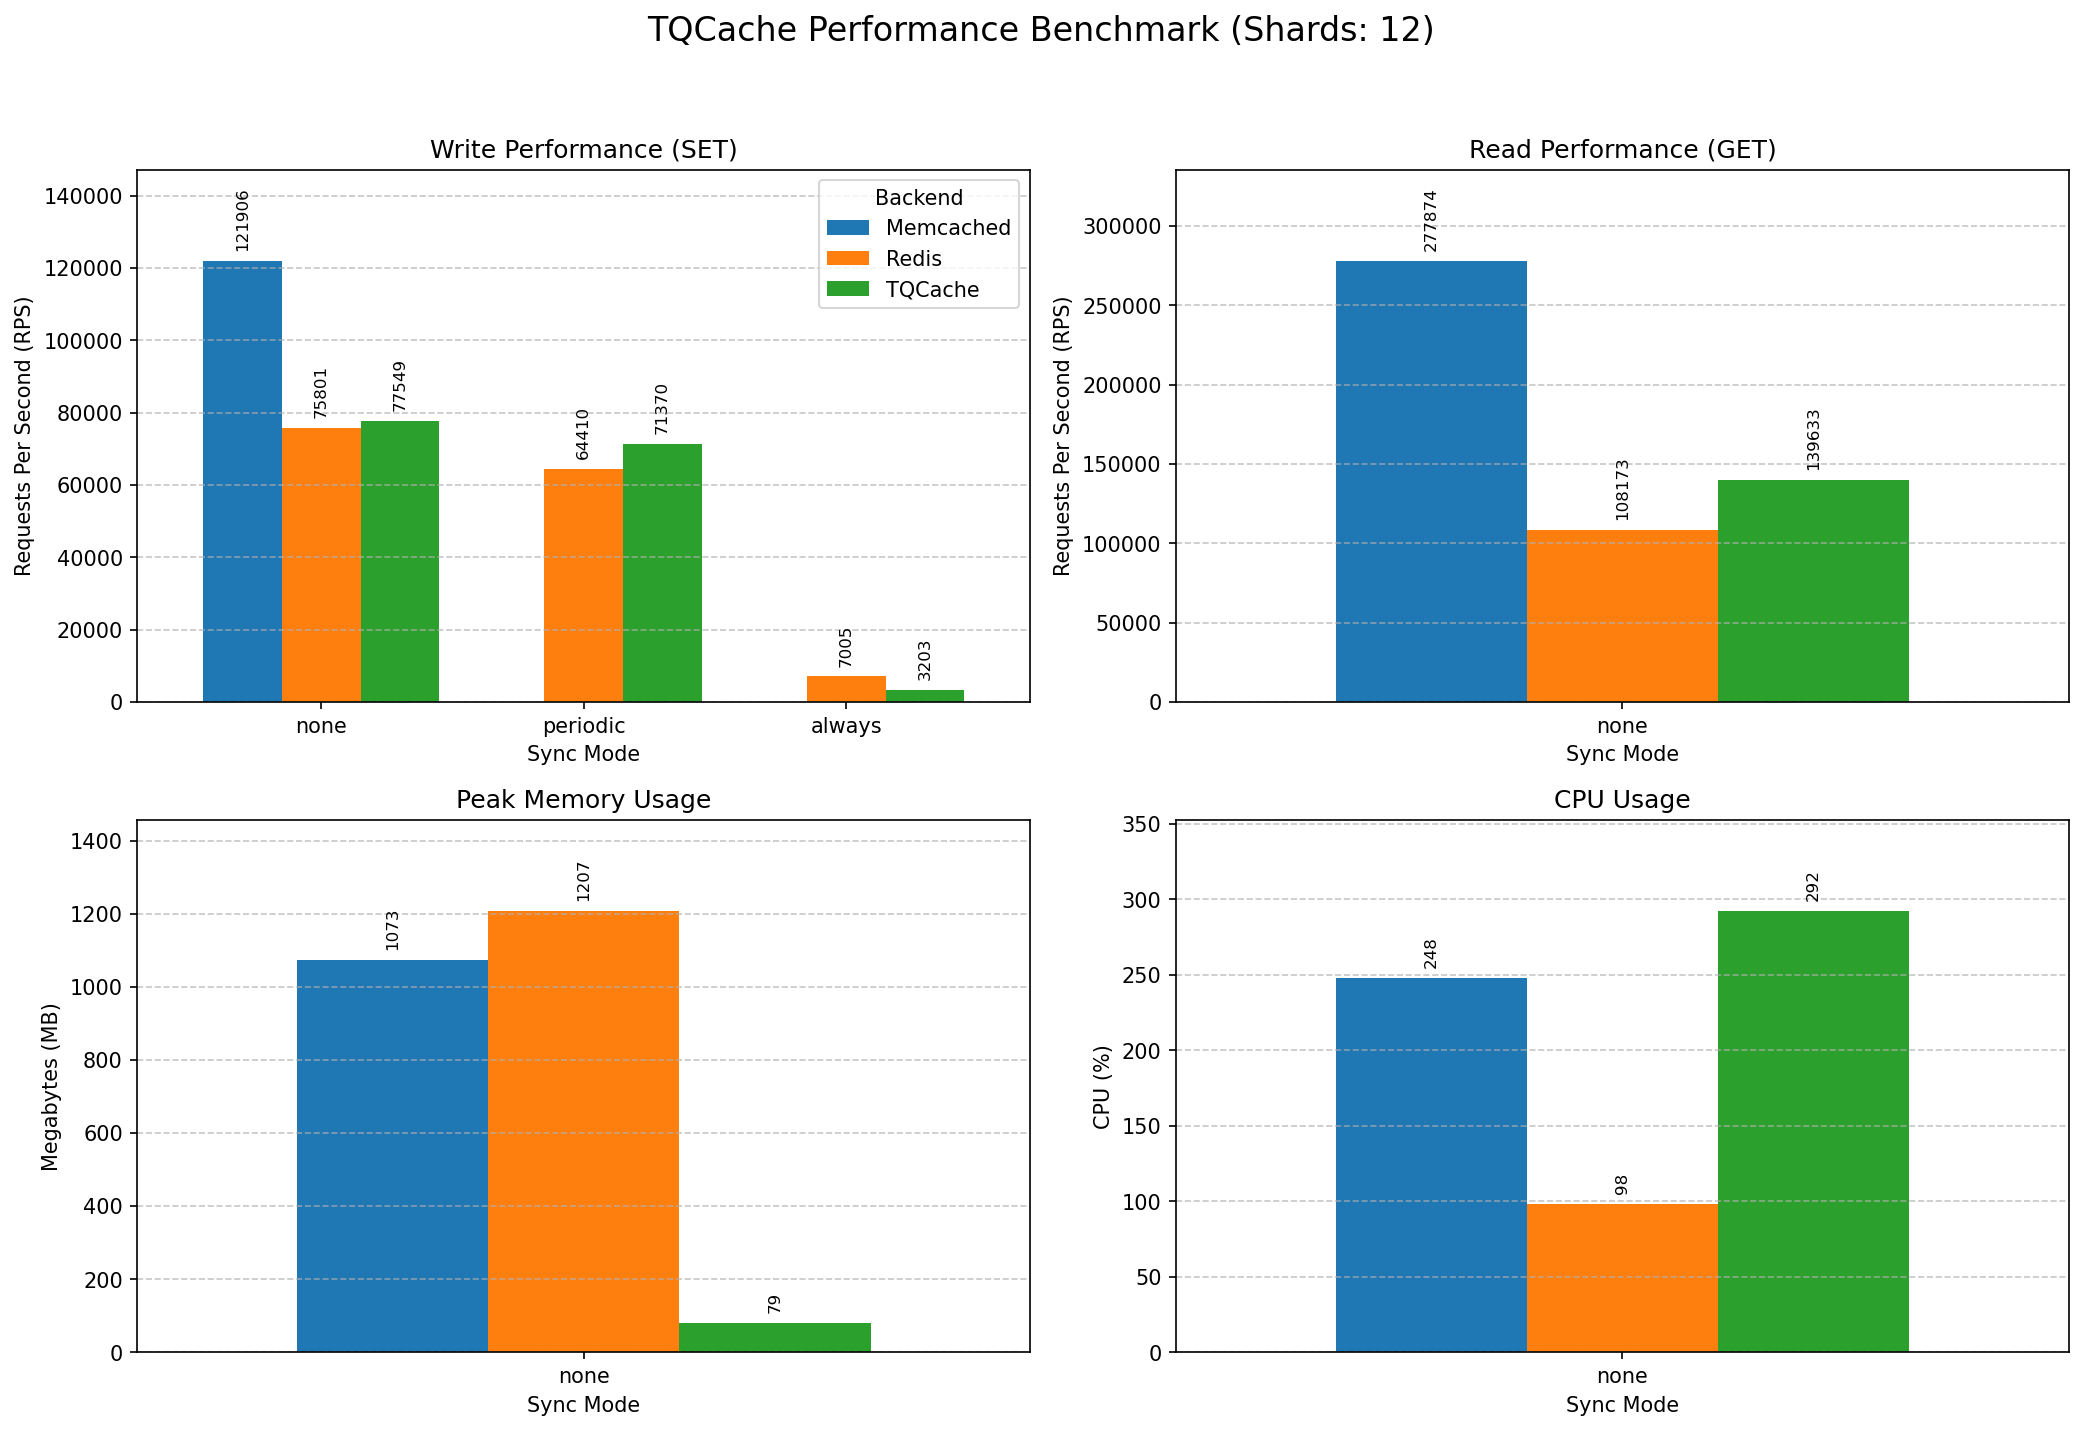

Data behind this chart, as committed beside it:
Mode, Backend, Protocol, Operation, RPS, TimePerReq(ms), MaxMemory(MB), CPU(%)
none, TQCache, memc-bin, SET, 77550, 0.0129, 79, 292
none, TQCache, memc-bin, GET, 139633, 0.0072, 79, 292
none, Redis, redis, SET, 75802, 0.0132, 1207, 98
none, Redis, redis, GET, 108174, 0.0092, 1207, 98
none, Memcached, memc-bin, SET, 121907, 0.0082, 1073, 248
none, Memcached, memc-bin, GET, 277874, 0.0036, 1073, 248
periodic, TQCache, memc-bin, SET, 71370, 0.0140, 80, 293
periodic, TQCache, memc-bin, GET, 135846, 0.0074, 80, 293
periodic, Redis, redis, SET, 64410, 0.0155, 1320, 105
periodic, Redis, redis, GET, 104013, 0.0096, 1320, 105
always, TQCache, memc-bin, SET, 3204, 0.3121, 19, 56
always, TQCache, memc-bin, GET, 140305, 0.0071, 19, 56
always, Redis, redis, SET, 7006, 0.1427, 1207, 26
always, Redis, redis, GET, 98308, 0.0102, 1207, 26
